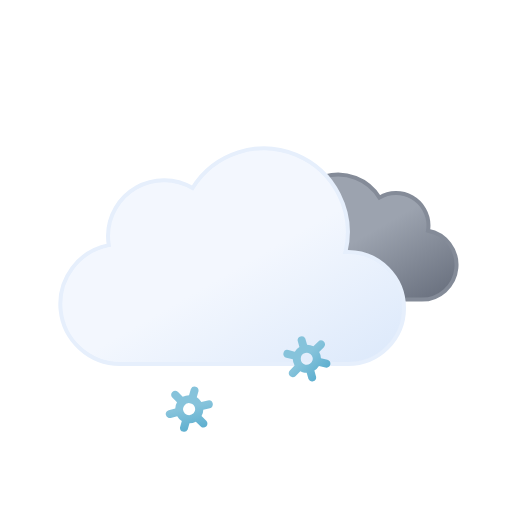
t = 0.00 s
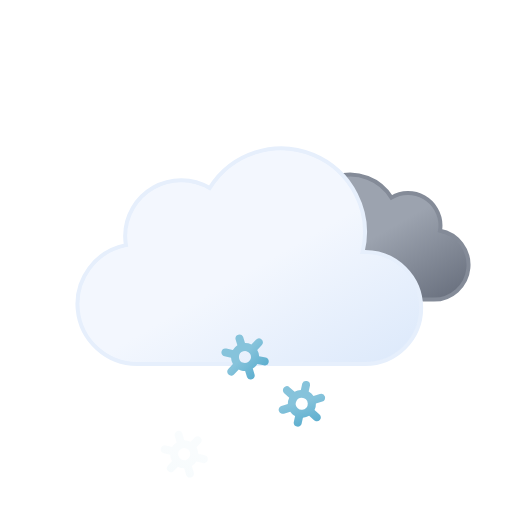
t = 1.25 s
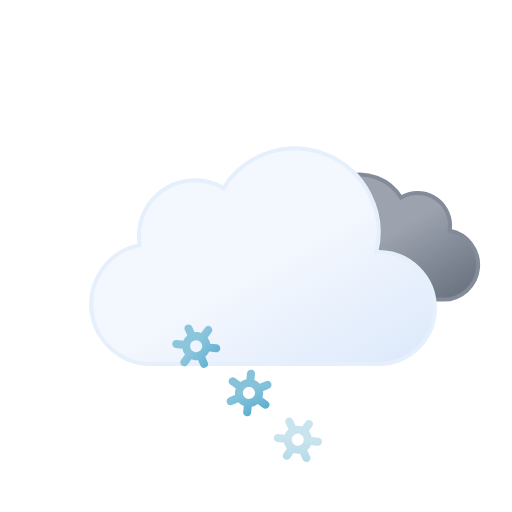
t = 2.25 s
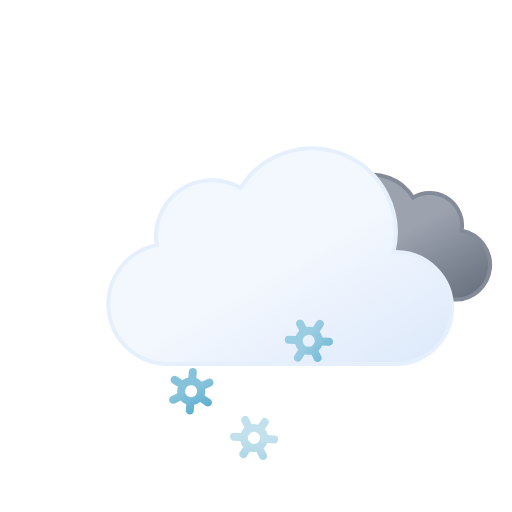
t = 3.50 s
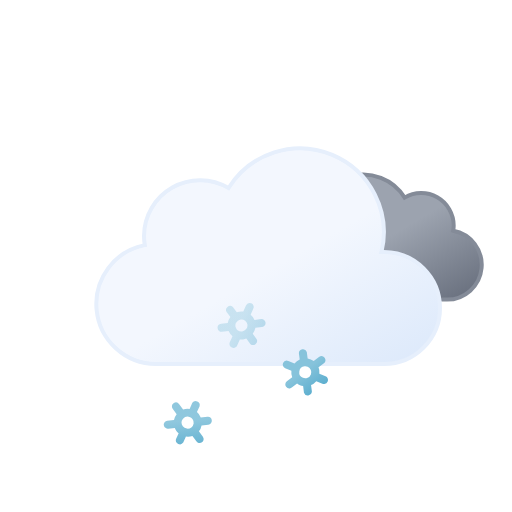
t = 4.38 s
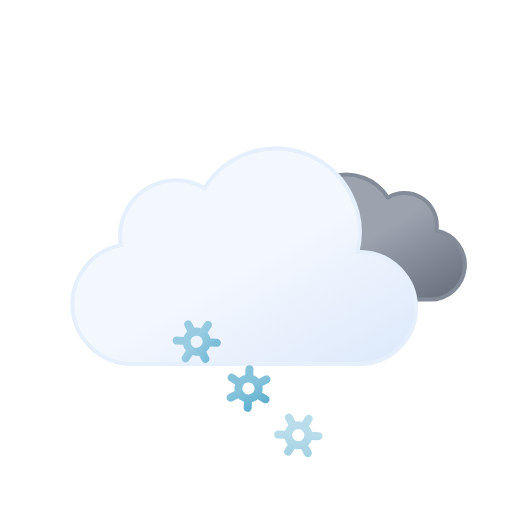
t = 6.13 s

The animated SVG that drew these frames (rendered in a browser with its animation timeline set to each time). Animation: 11 SMIL elements (animate=3,animateTransform=8); one cycle of 7.00 s, repeats indefinitely.

<svg xmlns="http://www.w3.org/2000/svg" xmlns:xlink="http://www.w3.org/1999/xlink" viewBox="0 0 64 64">
	<defs>
		<linearGradient id="a" x1="40.76" y1="23" x2="50.83" y2="40.46" gradientUnits="userSpaceOnUse">
			<stop offset="0" stop-color="#9ca3af"/>
			<stop offset="0.45" stop-color="#9ca3af"/>
			<stop offset="1" stop-color="#6b7280"/>
		</linearGradient>
		<linearGradient id="b" x1="22.56" y1="21.96" x2="39.2" y2="50.8" gradientUnits="userSpaceOnUse">
			<stop offset="0" stop-color="#f3f7fe"/>
			<stop offset="0.45" stop-color="#f3f7fe"/>
			<stop offset="1" stop-color="#deeafb"/>
		</linearGradient>
		<linearGradient id="c" x1="22.66" y1="42.68" x2="25.34" y2="47.32" gradientUnits="userSpaceOnUse">
			<stop offset="0" stop-color="#86c3db"/>
			<stop offset="0.45" stop-color="#86c3db"/>
			<stop offset="1" stop-color="#5eafcf"/>
		</linearGradient>
		<linearGradient id="d" x1="29.66" y1="42.68" x2="32.34" y2="47.32" xlink:href="#c"/>
		<linearGradient id="e" x1="36.66" y1="42.68" x2="39.34" y2="47.32" xlink:href="#c"/>
	</defs>
	<path d="M34.23,33.45a4.05,4.05,0,0,0,4.05,4H54.79a4.34,4.34,0,0,0,.81-8.61,3.52,3.52,0,0,0,.06-.66,4.06,4.06,0,0,0-6.13-3.48,6.08,6.08,0,0,0-11.25,3.19,6.34,6.34,0,0,0,.18,1.46h-.18A4.05,4.05,0,0,0,34.23,33.45Z" stroke="#848b98" stroke-miterlimit="10" stroke-width="0.5" fill="url(#a)">
		<animateTransform attributeName="transform" type="translate" values="-2.1 0; 2.1 0; -2.1 0" dur="7s" repeatCount="indefinite"/>
	</path>
	<path d="M46.5,31.5l-.32,0a10.49,10.49,0,0,0-19.11-8,7,7,0,0,0-10.57,6,7.21,7.21,0,0,0,.1,1.14A7.5,7.5,0,0,0,18,45.5a4.19,4.19,0,0,0,.5,0v0h28a7,7,0,0,0,0-14Z" stroke="#e6effc" stroke-miterlimit="10" stroke-width="0.5" fill="url(#b)">
		<animateTransform attributeName="transform" type="translate" values="-3 0; 3 0; -3 0" dur="7s" repeatCount="indefinite"/>
	</path>
	<path d="M26.45,45.82l-.73-.41a1.59,1.59,0,0,0,0-.81l.73-.42a.49.49,0,0,0,.18-.68.51.51,0,0,0-.69-.18l-.72.41a1.66,1.66,0,0,0-.71-.41V42.5a.51.51,0,0,0-1,0v.83a1.74,1.74,0,0,0-.71.4l-.72-.41a.51.51,0,0,0-.69.18.49.49,0,0,0,.18.68l.73.41a1.59,1.59,0,0,0,0,.81l-.73.42a.49.49,0,0,0-.18.68.5.5,0,0,0,.44.25.47.47,0,0,0,.25-.07l.72-.41a2,2,0,0,0,.33.25,1.5,1.5,0,0,0,.38.15v.83a.51.51,0,0,0,1,0v-.83a1.74,1.74,0,0,0,.71-.4l.72.41a.47.47,0,0,0,.25.07.5.5,0,0,0,.44-.25A.49.49,0,0,0,26.45,45.82Zm-2.83-.17a.75.75,0,0,1,.38-1.4.75.75,0,0,1,.38.1.75.75,0,0,1,.28,1A.77.77,0,0,1,23.62,45.65Z" fill="url(#c)">
		<animateTransform attributeName="transform" type="translate" additive="sum" values="1 -6; -1 12" begin="-2.7s" dur="4s" repeatCount="indefinite"/>
		<animateTransform attributeName="transform" type="rotate" additive="sum" values="-45 24 45; 45 24 45" begin="-2.7s" dur="4s" repeatCount="indefinite"/>
		<animate attributeName="opacity" values="0;1;1;1;0" begin="-2.7s" dur="4s" repeatCount="indefinite"/>
	</path>
	<path d="M33.45,45.82l-.73-.41a1.59,1.59,0,0,0,0-.81l.73-.42a.49.49,0,0,0,.18-.68.51.51,0,0,0-.69-.18l-.72.41a1.66,1.66,0,0,0-.71-.41V42.5a.51.51,0,0,0-1,0v.83a1.74,1.74,0,0,0-.71.4l-.72-.41a.51.51,0,0,0-.69.18.49.49,0,0,0,.18.68l.73.41a1.59,1.59,0,0,0,0,.81l-.73.42a.49.49,0,0,0-.18.68.5.5,0,0,0,.44.25.47.47,0,0,0,.25-.07l.72-.41a2,2,0,0,0,.33.25,1.5,1.5,0,0,0,.38.15v.83a.51.51,0,0,0,1,0v-.83a1.74,1.74,0,0,0,.71-.4l.72.41a.47.47,0,0,0,.25.07.5.5,0,0,0,.44-.25A.49.49,0,0,0,33.45,45.82Zm-2.83-.17a.75.75,0,0,1,.38-1.4.75.75,0,0,1,.38.1.75.75,0,0,1,.28,1A.77.77,0,0,1,30.62,45.65Z" fill="url(#d)">
		<animateTransform attributeName="transform" type="translate" additive="sum" values="-1 -6; 1 12" dur="4s" repeatCount="indefinite"/>
		<animateTransform attributeName="transform" type="rotate" additive="sum" values="-45 31 45; 45 31 45" dur="4s" repeatCount="indefinite"/>
		<animate attributeName="opacity" values="0;1;1;1;0" dur="4s" repeatCount="indefinite"/>
	</path>
	<path d="M40.45,45.82l-.73-.41a1.59,1.59,0,0,0,0-.81l.73-.42a.49.49,0,0,0,.18-.68.51.51,0,0,0-.69-.18l-.72.41a1.66,1.66,0,0,0-.71-.41V42.5a.51.51,0,0,0-1,0v.83a1.74,1.74,0,0,0-.71.4l-.72-.41a.51.51,0,0,0-.69.18.49.49,0,0,0,.18.68l.73.41a1.59,1.59,0,0,0,0,.81l-.73.42a.49.49,0,0,0-.18.68.5.5,0,0,0,.44.25.47.47,0,0,0,.25-.07l.72-.41a2,2,0,0,0,.33.25,1.5,1.5,0,0,0,.38.15v.83a.51.51,0,0,0,1,0v-.83a1.74,1.74,0,0,0,.71-.4l.72.41a.47.47,0,0,0,.25.07.5.5,0,0,0,.44-.25A.49.49,0,0,0,40.45,45.82Zm-2.83-.17a.75.75,0,0,1,.38-1.4.75.75,0,0,1,.38.1.75.75,0,0,1,.28,1A.77.77,0,0,1,37.62,45.65Z" fill="url(#e)">
		<animateTransform attributeName="transform" type="translate" additive="sum" values="1 -6; -1 12" begin="-1.3s" dur="4s" repeatCount="indefinite"/>
		<animateTransform attributeName="transform" type="rotate" additive="sum" values="-45 38 45; 45 38 45" begin="-1.3s" dur="4s" repeatCount="indefinite"/>
		<animate attributeName="opacity" values="0;1;1;1;0" begin="-1.3s" dur="4s" repeatCount="indefinite"/>
	</path>
</svg>
